Run: headless pygame with SDL's dummy video driver; simulated clock (each Clock.tick advances the game by its frame time, no real sleeping); random seed 0; keys injected as events and as key.get_pressed() state; mouse plan: one left click at the window centre at the start of phase 2, then a move to the lower-right quarter at the start of phase 3.
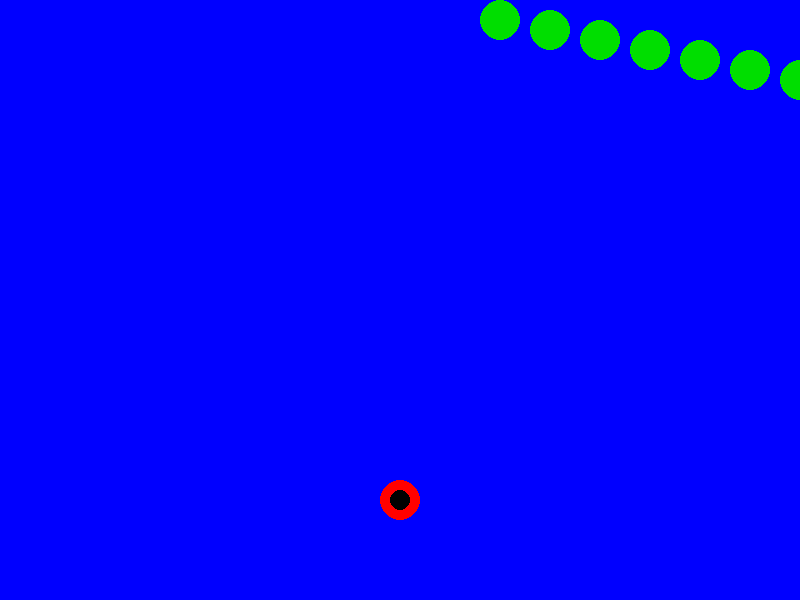
Frame 1 of 4 · flips 1–60 · no input
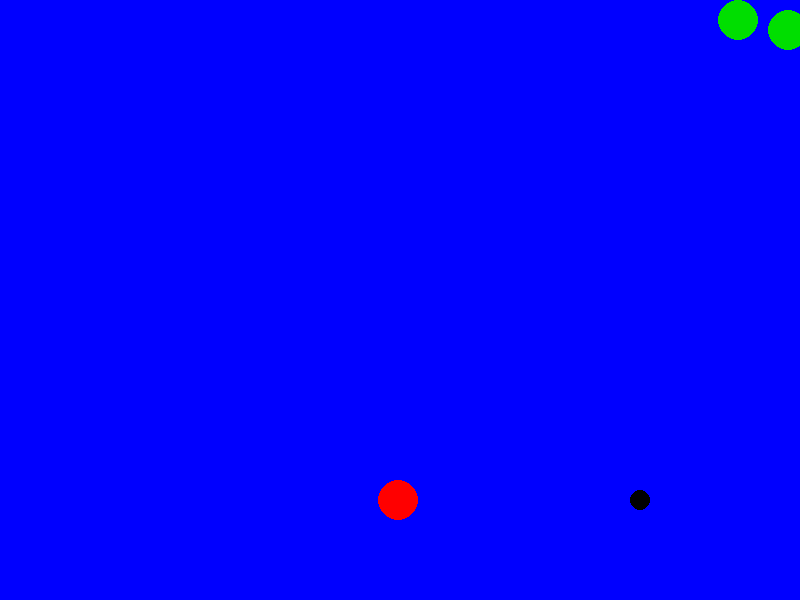
Frame 2 of 4 · flips 61–180 · clicked the window centre · tapped SPACE, RETURN · held RIGHT (→), D
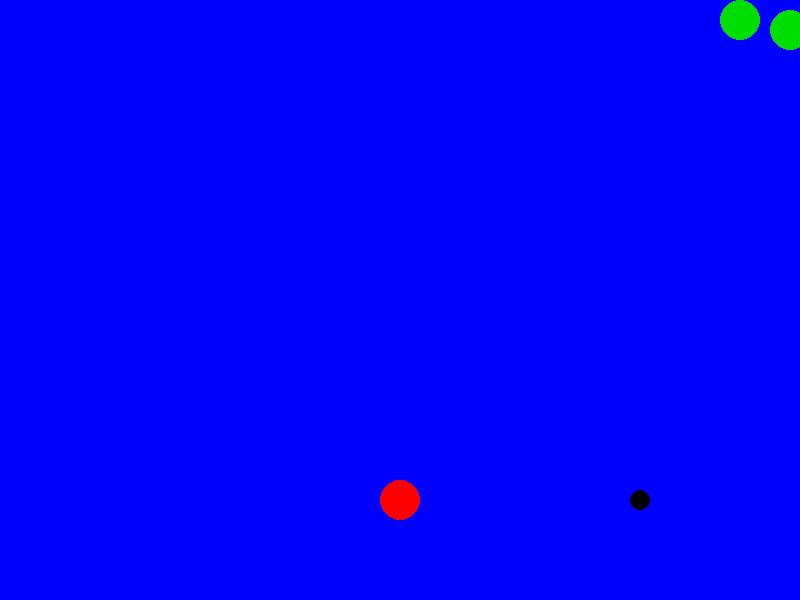
Frame 3 of 4 · flips 181–300 · moved the mouse to the lower-right quarter · held DOWN (↓), S
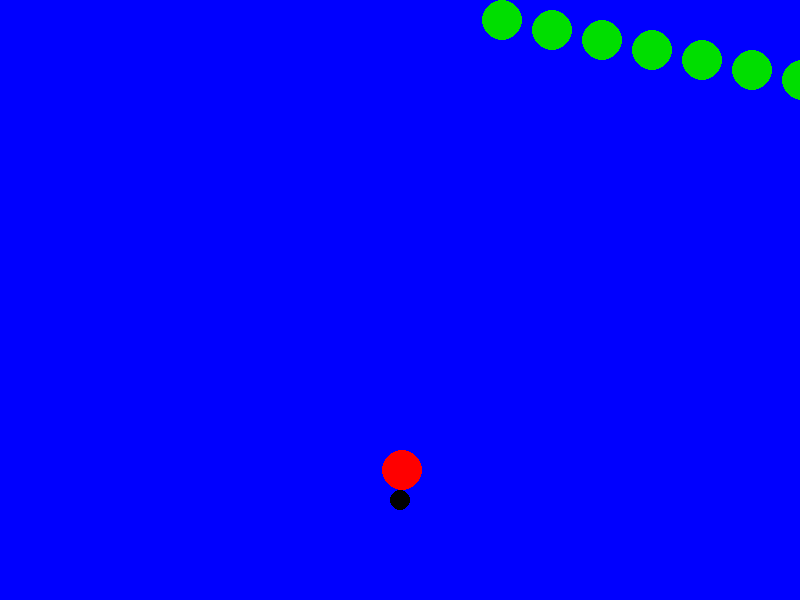
Frame 4 of 4 · flips 301–420 · held LEFT (←), A, UP (↑), W

The pygame program that drew these frames:

import pygame
import sys
from pygame.locals import *

SCREEN_WIDTH = 800
SCREEN_HEIGHT = 600
PIXELS_PER_METER = 10

class Ball:
    def __init__(self, position, size, color):
        self.posx, self.posy = position
        radius = size/2
        self.rect = pygame.rect.Rect(posx-radius, posy-radius, size, size)
        self.size = size
        self.color = color
        self.movingLeft = False
        self.movingRight = False
        self.jumping = False
    def update(self):
        #if not self.rect.collidelist(tiles):
            #self.falling = True
        if self.jumping:
            dy=10-self.jumpFrames/4;
            if self.jumpFrames <= 3:
                self.jumping = False
            self.jumpFrames -= 1
            self.posy += dy    
        #elif self.falling:

        dx = 2
        if self.movingLeft:
            self.posx += dx
        if self.movingRight:
            self.posx -= dx
        pygame.draw.circle(screen, self.color,(self.posx-camera.left,
                                               self.posy), self.size)
        self.rect.centerx = self.posx-camera.left
        self.rect.centery = self.posy
        #screen.fill((255,255,0), self.rect)
    def jump(self):
        self.jumping = True
        self.jumpFrames = 80;
class Player(Ball):
    def update(self):
       Ball.update(self)
       camera.centerx = self.posx
pygame.init()
screen = pygame.display.set_mode((SCREEN_WIDTH, SCREEN_HEIGHT), DOUBLEBUF)
objects = []
posx = 200
posy = 500
player = Player((posx, posy), 20, (255,0,0))
objects.append(player)
camera = pygame.rect.Rect((0,0), (SCREEN_WIDTH, SCREEN_HEIGHT))
clock = pygame.time.Clock()
marker = Ball((posx-camera.left, posy), 10, (0,0,0))
markerPos = (posx-camera.left, posy)
objects.append(marker)
while 1:
    screen.fill((0,0,255))
    for event in pygame.event.get():
        if event.type == QUIT:
            sys.exit()
        elif event.type == MOUSEBUTTONDOWN:
            mouse_x,mouse_y=pygame.mouse.get_pos()
        elif event.type == KEYDOWN:
            if event.key == K_ESCAPE:
                sys.exit()
            elif event.key == K_F1:
                pygame.display.toggle_fullscreen()
            elif event.key == K_SPACE:
                marker.posx = player.posx
                marker.posy = player.posy
            elif event.key == K_w and not player.jumping:
                player.jump()
            elif event.key == K_a:
                player.movingLeft = True
            elif event.key == K_d:
                player.movingRight = True
            elif event.key == K_g:
                pass
        elif event.type == KEYUP:
            if event.key == K_d:
                player.movingRight = False 
            elif event.key == K_a:
                player.movingLeft = False
    for i in range(10):
        pygame.draw.circle(screen, (0,222,0),(300+i*50-camera.left, 20+i*10), 20)
    for obj in objects:
        if camera.collidepoint((obj.posx, obj.posy)):
            obj.update()
    clock.tick(40)
    pygame.display.flip()
